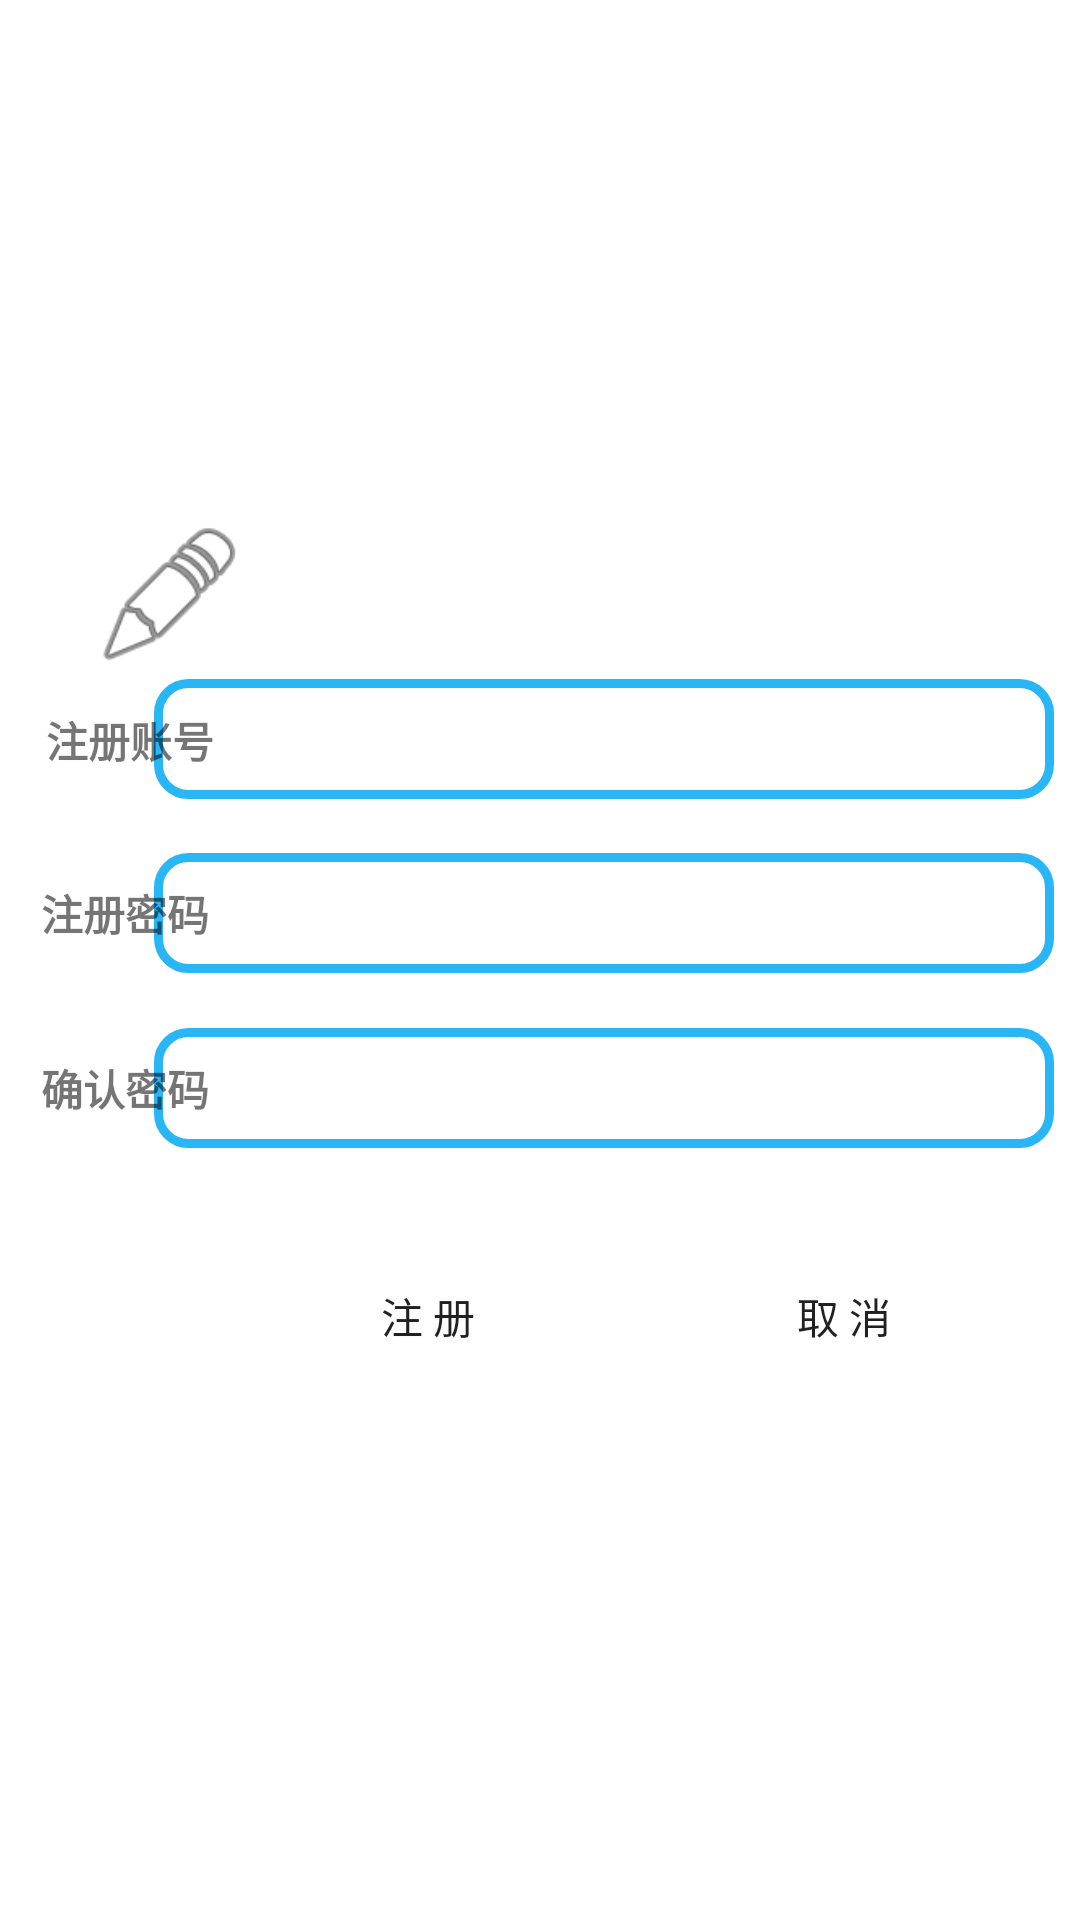

Android layout source for this screen:
<!-- AndroidManifest.xml: application theme Theme.AircraftGame -->
<!-- res/layout/activity_register_view.xml -->
<?xml version="1.0" encoding="utf-8"?>
<androidx.constraintlayout.widget.ConstraintLayout xmlns:android="http://schemas.android.com/apk/res/android"
    xmlns:app="http://schemas.android.com/apk/res-auto"
    xmlns:tools="http://schemas.android.com/tools"
    android:layout_width="match_parent"
    android:layout_height="match_parent"
    tools:context=".RegisterViewActivity"
    android:background="@drawable/startbg">

    <EditText
        android:id="@+id/register_playerName_edit"
        android:layout_width="300dp"
        android:layout_height="40dp"
        android:background="@drawable/edit_text_border"
        app:layout_constraintBottom_toBottomOf="parent"
        app:layout_constraintEnd_toEndOf="parent"
        app:layout_constraintHorizontal_bias="0.855"
        app:layout_constraintStart_toStartOf="parent"
        app:layout_constraintTop_toTopOf="parent"
        app:layout_constraintVertical_bias="0.377" />

    <EditText
        android:id="@+id/register_password_edit"
        android:layout_width="300dp"
        android:layout_height="40dp"
        android:background="@drawable/edit_text_border"
        app:layout_constraintBottom_toBottomOf="parent"
        app:layout_constraintEnd_toEndOf="parent"
        app:layout_constraintHorizontal_bias="0.855"
        app:layout_constraintStart_toStartOf="parent"
        app:layout_constraintTop_toTopOf="parent"
        app:layout_constraintVertical_bias="0.474" />

    <EditText
        android:id="@+id/register_confPass_edit"
        android:layout_width="300dp"
        android:layout_height="40dp"
        android:background="@drawable/edit_text_border"
        app:layout_constraintBottom_toBottomOf="parent"
        app:layout_constraintEnd_toEndOf="parent"
        app:layout_constraintHorizontal_bias="0.855"
        app:layout_constraintStart_toStartOf="parent"
        app:layout_constraintTop_toTopOf="parent"
        app:layout_constraintVertical_bias="0.571" />

    <TextView
        android:id="@+id/register_playerNameTag"
        android:layout_width="wrap_content"
        android:layout_height="40dp"
        android:gravity="center"
        android:text="@string/registerPlayerName"
        android:textColor="@color/red"
        android:textStyle="bold"
        app:layout_constraintBottom_toBottomOf="parent"
        app:layout_constraintEnd_toEndOf="parent"
        app:layout_constraintHorizontal_bias="0.05"
        app:layout_constraintStart_toStartOf="parent"
        app:layout_constraintTop_toTopOf="parent"
        app:layout_constraintVertical_bias="0.378" />

    <TextView
        android:id="@+id/register_playerPassWordTag"
        android:layout_width="wrap_content"
        android:layout_height="40dp"
        android:gravity="center"
        android:text="@string/registerPassword"
        android:textColor="@color/red"
        android:textStyle="bold"
        app:layout_constraintBottom_toBottomOf="parent"
        app:layout_constraintEnd_toEndOf="parent"
        app:layout_constraintHorizontal_bias="0.045"
        app:layout_constraintStart_toStartOf="parent"
        app:layout_constraintTop_toTopOf="parent"
        app:layout_constraintVertical_bias="0.474" />

    <TextView
        android:id="@+id/register_confirmPassWordTag"
        android:layout_width="wrap_content"
        android:layout_height="40dp"
        android:gravity="center"
        android:text="@string/registerConfirmPass"
        android:textColor="@color/red"
        android:textStyle="bold"
        app:layout_constraintBottom_toBottomOf="parent"
        app:layout_constraintEnd_toEndOf="parent"
        app:layout_constraintHorizontal_bias="0.045"
        app:layout_constraintStart_toStartOf="parent"
        app:layout_constraintTop_toTopOf="parent"
        app:layout_constraintVertical_bias="0.571" />

    <Button
        android:id="@+id/register_registerButton"
        android:layout_width="100dp"
        android:layout_height="50dp"
        android:background="@drawable/style_start_button"
        android:text="@string/registerInRegister"
        app:layout_constraintBottom_toBottomOf="parent"
        app:layout_constraintEnd_toEndOf="parent"
        app:layout_constraintHorizontal_bias="0.356"
        app:layout_constraintStart_toStartOf="parent"
        app:layout_constraintTop_toTopOf="parent"
        app:layout_constraintVertical_bias="0.701" />

    <Button
        android:id="@+id/register_cancelButton"
        android:layout_width="100dp"
        android:layout_height="50dp"
        android:background="@drawable/style_start_button"
        android:text="@string/cancelRegister"
        app:layout_constraintBottom_toBottomOf="parent"
        app:layout_constraintEnd_toEndOf="parent"
        app:layout_constraintHorizontal_bias="0.89"
        app:layout_constraintStart_toStartOf="parent"
        app:layout_constraintTop_toTopOf="parent"
        app:layout_constraintVertical_bias="0.701" />

    <ImageView
        android:id="@+id/imageView2"
        android:layout_width="68dp"
        android:layout_height="52dp"
        app:layout_constraintBottom_toBottomOf="parent"
        app:layout_constraintEnd_toEndOf="parent"
        app:layout_constraintHorizontal_bias="0.078"
        app:layout_constraintStart_toStartOf="parent"
        app:layout_constraintTop_toTopOf="parent"
        app:layout_constraintVertical_bias="0.293"
        app:srcCompat="@android:drawable/ic_menu_edit" />

</androidx.constraintlayout.widget.ConstraintLayout>
<!-- resources referenced by this layout -->
<resources>
  <!-- drawable edit_text_border (drawable) -->
  <?xml version="1.0" encoding="utf-8"?>
  <shape xmlns:android="http://schemas.android.com/apk/res/android"
      android:shape="rectangle">
  
      <stroke android:width="3dp" android:color="@color/light_blue_400"/>
  
      <corners android:radius="10dp"/>
  
  </shape>
  <string name="cancelRegister">取 消</string>
  <string name="registerConfirmPass">确认密码</string>
  <string name="registerInRegister">注 册</string>
  <string name="registerPassword">注册密码</string>
  <string name="registerPlayerName">注册账号</string>
  <style name="Theme.AircraftGame" parent="Theme.MaterialComponents.DayNight.DarkActionBar">
          
          <item name="colorPrimary">@color/purple_500</item>
          <item name="colorPrimaryVariant">@color/purple_700</item>
          <item name="colorOnPrimary">@color/white</item>
          
          <item name="colorSecondary">@color/teal_200</item>
          <item name="colorSecondaryVariant">@color/teal_700</item>
          <item name="colorOnSecondary">@color/black</item>
          
          <item name="android:statusBarColor" tools:targetApi="l">?attr/colorPrimaryVariant</item>
          
      </style>
  <color name="light_blue_400">#FF29B6F6</color>
  <color name="purple_500">#FF6200EE</color>
  <color name="purple_700">#FF3700B3</color>
  <color name="white">#FFFFFFFF</color>
  <color name="teal_200">#FF03DAC5</color>
  <color name="teal_700">#FF018786</color>
  <color name="black">#FF000000</color>
</resources>
